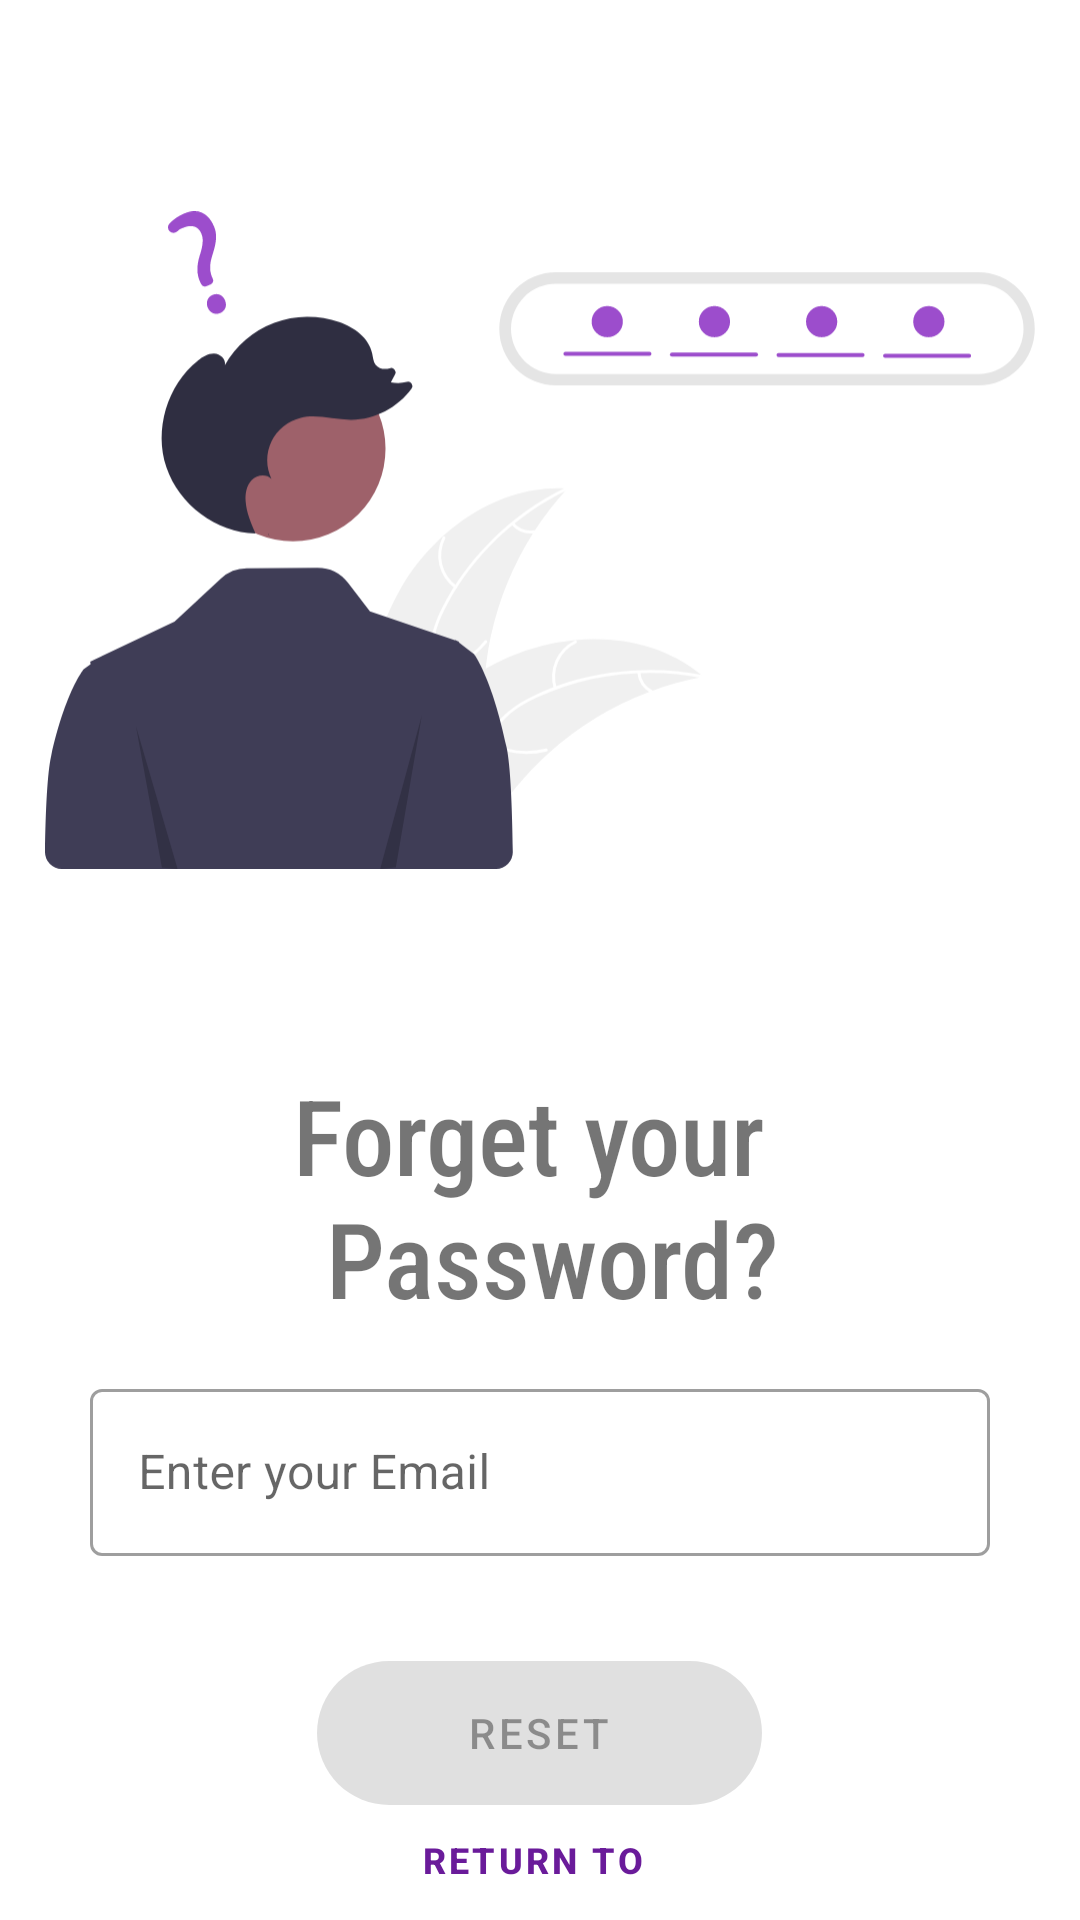

Produce the Android XML layout that renders to this screen, including the resource entries it uses.
<!-- AndroidManifest.xml: application theme Theme.GinLemons -->
<!-- res/layout/fragment_forgot_password.xml -->
<?xml version="1.0" encoding="utf-8"?>
<LinearLayout xmlns:android="http://schemas.android.com/apk/res/android"
    xmlns:app="http://schemas.android.com/apk/res-auto"
    xmlns:tools="http://schemas.android.com/tools"
    android:layout_width="match_parent"
    android:layout_height="match_parent"
    android:orientation="vertical"
    tools:context=".ui.authentication.ForgotPasswordFragment">

    <ImageView
        android:id="@+id/imageForgotPassword"
        android:layout_width="wrap_content"
        android:layout_height="350dp"
        android:layout_gravity="center"
        android:layout_marginHorizontal="15dp"
        android:layout_marginTop="5dp"
        app:srcCompat="@drawable/ic_forgot_password"
        android:contentDescription="Forgot Image" />
    <LinearLayout
        android:layout_width="match_parent"
        android:layout_height="wrap_content"
        android:orientation="vertical"
        android:layout_gravity="center"
        android:layout_marginHorizontal="15dp">

        <TextView
            android:layout_width="match_parent"
            android:layout_height="wrap_content"
            android:text="@string/forget_your_password"
            android:gravity="center_horizontal"
            android:textAlignment="center"
            android:textSize="35sp"
            android:fontFamily="sans-serif-condensed-medium"/>

        <com.google.android.material.textfield.TextInputLayout
            android:layout_width="match_parent"
            android:layout_height="wrap_content"
            android:layout_marginHorizontal="15dp"
            android:layout_marginTop="15dp"
            style="@style/Widget.MaterialComponents.TextInputLayout.OutlinedBox"
            android:hint="@string/enter_your_email"
            app:hintTextColor="@color/black_secondary"
            app:boxStrokeWidthFocused="2dp"
            app:startIconDrawable="@drawable/ic_baseline_mail_24"
            app:startIconTint="@color/purple_personal_dark"
            app:endIconMode="clear_text"
            app:endIconTint="@color/black">

            <com.google.android.material.textfield.TextInputEditText
                android:id="@+id/resetMail"
                android:layout_width="match_parent"
                android:layout_height="wrap_content"
                android:inputType="textEmailAddress"
                android:textColor="@color/black"
                tools:ignore="TextContrastCheck" />

        </com.google.android.material.textfield.TextInputLayout>

        <Button
            android:id="@+id/resetButton"
            android:layout_width="wrap_content"
            android:layout_height="wrap_content"
            android:paddingHorizontal="50dp"
            android:layout_gravity="center_horizontal"
            android:minHeight="48dp"
            android:layout_marginTop="35dp"
            android:background="@drawable/button_ripple_background"
            android:elevation="8dp"
            android:enabled="false"
            android:text="@string/reset" />

        <Button
            android:id="@+id/returnToLogin"
            android:layout_width="wrap_content"
            android:layout_height="wrap_content"
            android:layout_gravity="center"
            android:layout_marginHorizontal="15dp"
            style="@style/Widget.MaterialComponents.Button.TextButton"
            android:text="@string/return_to_login"
            android:textSize="12sp"
            android:textStyle="bold" />
    </LinearLayout>


</LinearLayout>
<!-- resources referenced by this layout -->
<resources>
  <color name="black">#FF000000</color>
  <color name="black_secondary">#484848</color>
  <color name="purple_personal_dark">#38006b</color>
  <!-- drawable button_ripple_background (drawable) -->
  <?xml version="1.0" encoding="utf-8"?>
  <ripple
      xmlns:android="http://schemas.android.com/apk/res/android"
      android:color="@color/white">
      <item>
          <shape
              android:shape="rectangle">
              <solid android:color="@color/purple_personal_dark"/>
              <corners android:radius="30dp"/>
          </shape>
      </item>
  </ripple>
  <!-- drawable ic_forgot_password: vector/xml drawable (drawable, 8840 chars, omitted) -->
  <string name="enter_your_email">Enter your Email</string>
  <string name="forget_your_password">Forget your \n Password?</string>
  <string name="reset">Reset</string>
  <string name="return_to_login">Return to \n Login</string>
  <style name="Theme.GinLemons" parent="Theme.MaterialComponents.DayNight.NoActionBar">
          
          <item name="colorPrimary">@color/purple_personal</item>
          <item name="colorPrimaryVariant">@color/purple_personal_dark</item>
          <item name="colorOnPrimary">@color/white</item>
          
          <item name="colorSecondary">@color/teal_200</item>
          <item name="colorSecondaryVariant">@color/teal_700</item>
          <item name="colorOnSecondary">@color/black</item>
          
  
          <item name="android:colorAccent">@color/purple_personal</item>
          <item name="android:statusBarColor" tools:targetApi="l">?attr/colorPrimaryVariant</item>
          
  
          
          <item name="android:windowContentTransitions">true</item>
          <item name="android:textColorHint">@color/white</item>
      </style>
  <color name="white">#FFFFFFFF</color>
  <color name="purple_personal">#6a1b9a</color>
  <color name="teal_200">#FF03DAC5</color>
  <color name="teal_700">#FF018786</color>
</resources>
